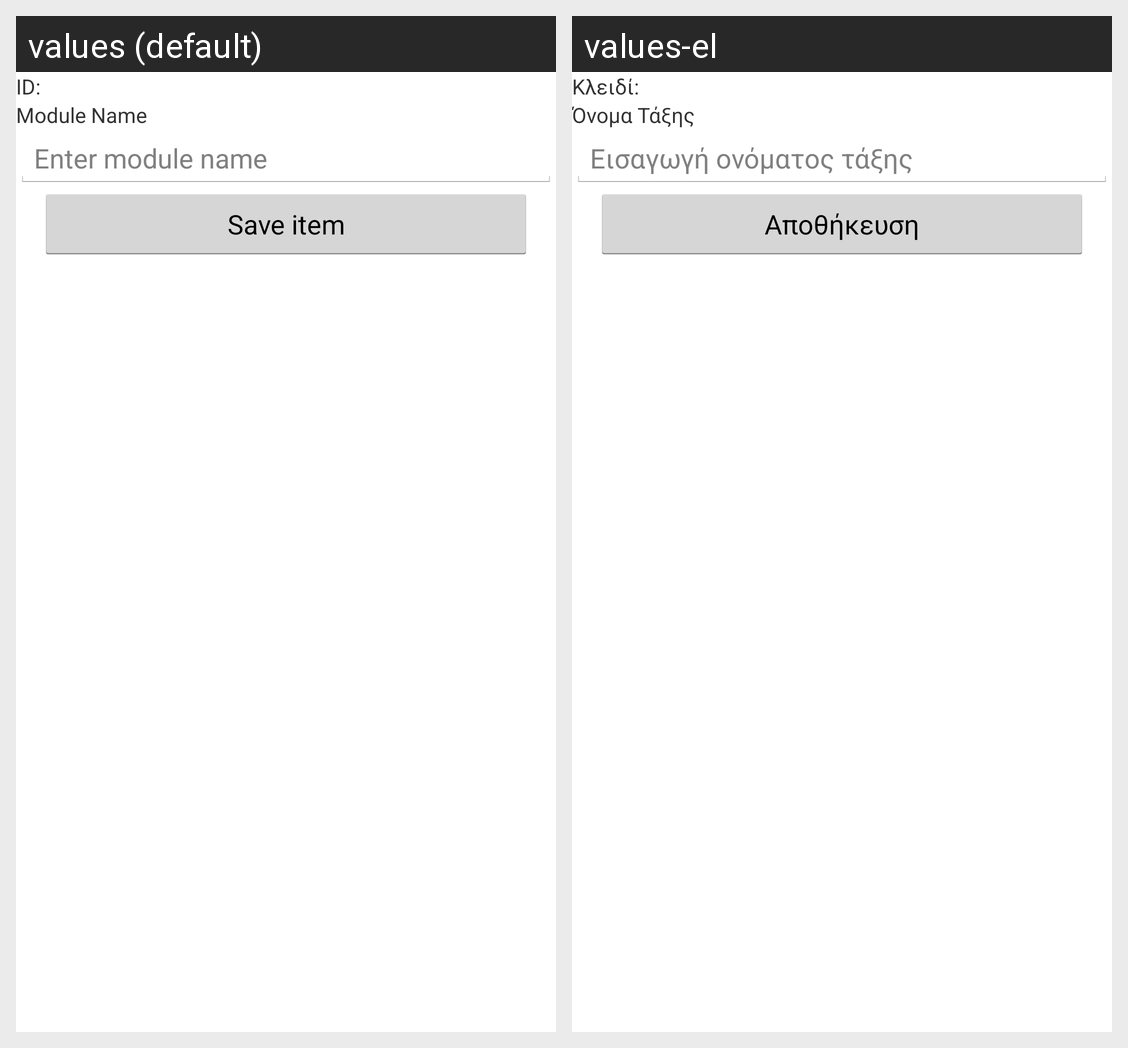

The same Android screen rendered under two of its app's locales, left to right. List the strings drawn on it with the default value and each locale's translation.
Android screen res/layout/fragment_module.xml rendered under 2 locales, left to right: values (default), values-el. Device: Nexus 5 (rendered at 1080×1920; each locale shown at half size, 540×960, under a caption strip naming it); theme AppTheme.
Strings drawn on this screen, with the default value and each locale's value (text and hints the layout hard-codes, and strings that could not be matched under every locale, appear in the picture but are not listed):

model_id_label
  values: ID:
  values-el: Κλειδί:

module_name_label
  values: Module Name
  values-el: Όνομα Τάξης

module_name_hint
  values: Enter module name
  values-el: Εισαγωγή ονόματος τάξης

model_save_label
  values: Save item
  values-el: Αποθήκευση
